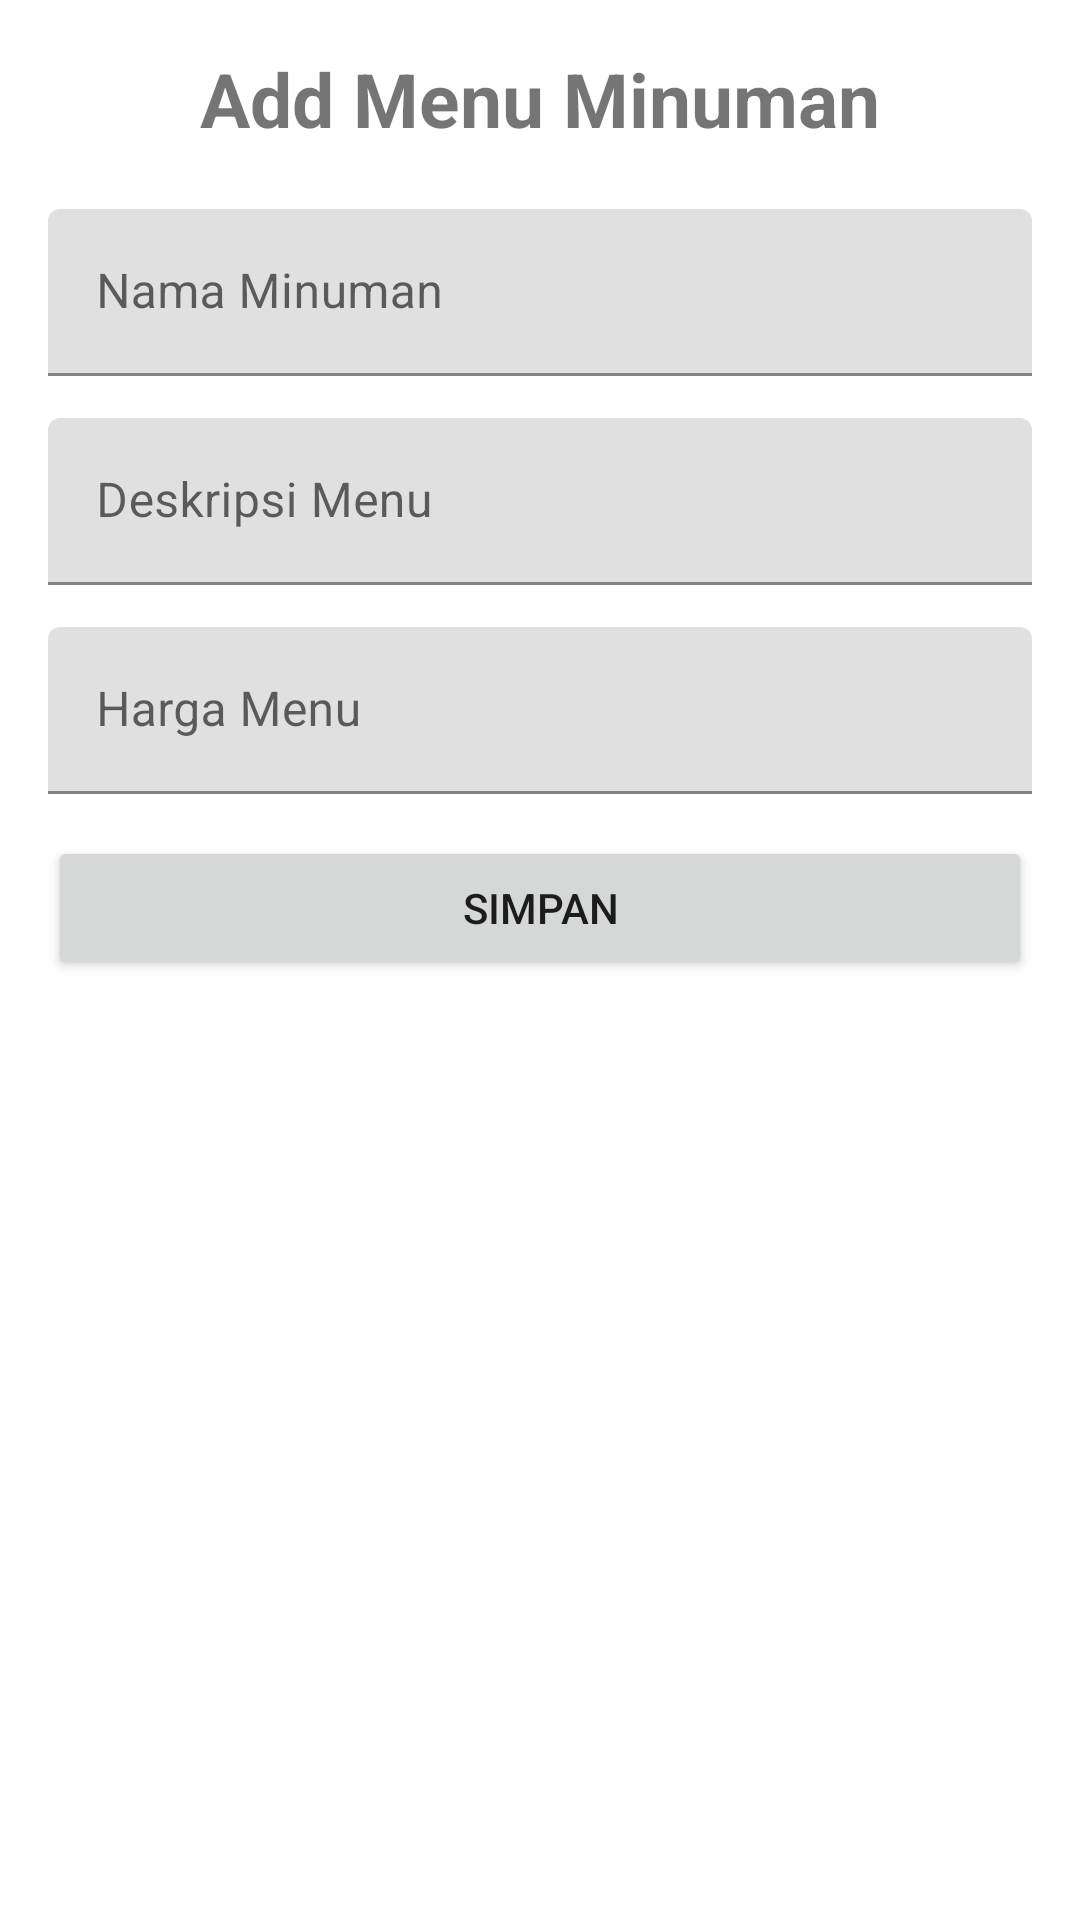

Write the Android layout XML for this screen, with the resource values it uses.
<!-- AndroidManifest.xml: application theme Theme.UklSemester2 -->
<!-- res/layout/activity_menu_minuman_editor.xml -->
<?xml version="1.0" encoding="utf-8"?>
<LinearLayout xmlns:android="http://schemas.android.com/apk/res/android"
    xmlns:app="http://schemas.android.com/apk/res-auto"
    xmlns:tools="http://schemas.android.com/tools"
    android:layout_width="match_parent"
    android:layout_height="match_parent"
    android:orientation="vertical"
    android:padding="16dp"
    tools:context=".menu.MenuMinumanEditor">

    <TextView
        android:layout_width="match_parent"
        android:layout_height="wrap_content"
        android:text="Add Menu Minuman"
        android:textAlignment="center"
        android:layout_marginBottom="20dp"
        android:textSize="25sp"
        android:textStyle="bold"/>

    <com.google.android.material.textfield.TextInputLayout
        android:layout_width="match_parent"
        android:layout_height="wrap_content"
        android:layout_marginBottom="14dp">

        <EditText
            android:id="@+id/edtNamaMinuman"
            android:layout_width="match_parent"
            android:layout_height="wrap_content"
            android:hint="Nama Minuman"
            android:inputType="textPersonName" />
    </com.google.android.material.textfield.TextInputLayout>

    <com.google.android.material.textfield.TextInputLayout
        android:layout_width="match_parent"
        android:layout_height="wrap_content"
        android:layout_marginBottom="14dp">
        <EditText
            android:id="@+id/edtDeskripsi"
            android:layout_width="match_parent"
            android:layout_height="wrap_content"
            android:hint="Deskripsi Menu"
            android:inputType="textPersonName" />
    </com.google.android.material.textfield.TextInputLayout>

    <com.google.android.material.textfield.TextInputLayout
        android:layout_width="match_parent"
        android:layout_height="wrap_content"
        android:layout_marginBottom="14dp">
        <EditText
            android:id="@+id/edtHarga"
            android:layout_width="match_parent"
            android:layout_height="wrap_content"
            android:hint="Harga Menu"
            android:inputType="text" />
    </com.google.android.material.textfield.TextInputLayout>
    <Button
        android:id="@+id/btn_save"
        android:layout_width="match_parent"
        android:layout_height="wrap_content"
        android:text="Simpan" />
</LinearLayout>
<!-- resources referenced by this layout -->
<resources>
  <style name="Theme.UklSemester2" parent="Theme.MaterialComponents.DayNight.DarkActionBar">
          
          <item name="colorPrimary">@color/purple_500</item>
          <item name="colorPrimaryVariant">@color/purple_700</item>
          <item name="colorOnPrimary">@color/white</item>
          
          <item name="colorSecondary">@color/teal_200</item>
          <item name="colorSecondaryVariant">@color/teal_700</item>
          <item name="colorOnSecondary">@color/black</item>
          
          <item name="android:statusBarColor" tools:targetApi="l">?attr/colorPrimaryVariant</item>
          
      </style>
  <!-- not gathered from this repository: default colours our renderer supplied (Android Studio template values) -->
  <color name="purple_500">#FF6200EE</color>
  <color name="purple_700">#FF3700B3</color>
  <color name="teal_200">#FF03DAC5</color>
  <color name="teal_700">#FF018786</color>
  <color name="black">#FF000000</color>
  <color name="white">#FFFFFFFF</color>
</resources>
